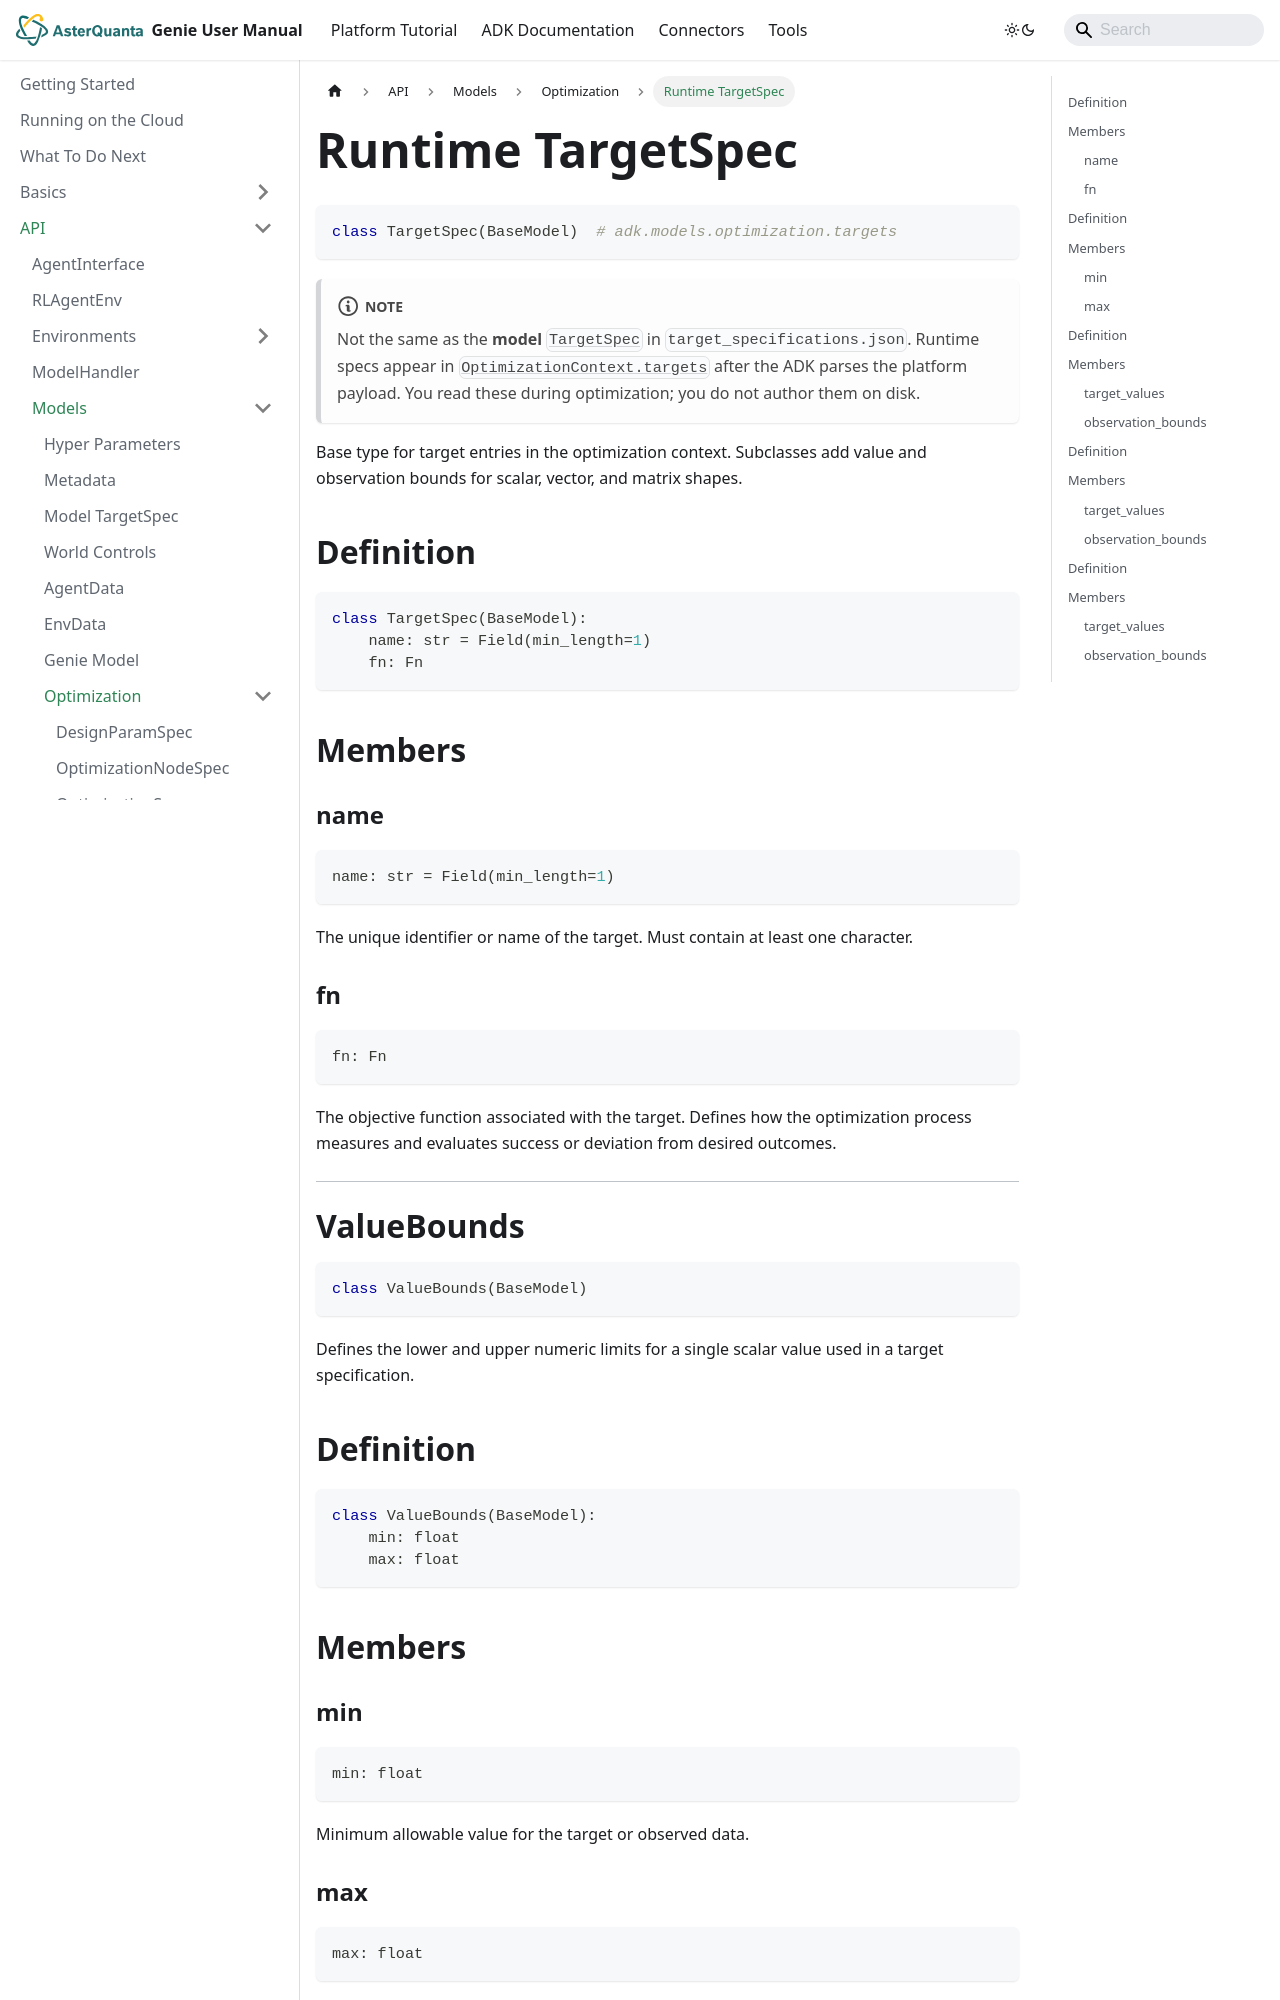

repository: asterquanta/documentation · page: adk/API/Models/Optimization/targets/index.html · generator: docusaurus

---
title: Runtime TargetSpec
description: Target shapes on OptimizationContext at run time (read-only)
sidebar_position: 4
---

# Runtime TargetSpec

```py
class TargetSpec(BaseModel)  # adk.models.optimization.targets
```

:::note
Not the same as the **model** [`TargetSpec`](../target-specifications.md) in
`target_specifications.json`. Runtime specs appear in [`OptimizationContext.targets`](../../optimization-context.md)
after the ADK parses the platform payload. You read these during optimization; you do not author them
on disk.
:::

Base type for target entries in the optimization context. Subclasses add value and observation
bounds for scalar, vector, and matrix shapes.

## Definition

```py
class TargetSpec(BaseModel):
    name: str = Field(min_length=1)
    fn: Fn
```

## Members

### name

```py
name: str = Field(min_length=1)
```

The unique identifier or name of the target. Must contain at least one character.

### fn

```py
fn: Fn
```

The objective function associated with the target. Defines how the optimization process measures and evaluates success or deviation from desired outcomes.

---

# ValueBounds

```py
class ValueBounds(BaseModel)
```

Defines the lower and upper numeric limits for a single scalar value used in a target specification.

## Definition

```py
class ValueBounds(BaseModel):
    min: float
    max: float
```

## Members
